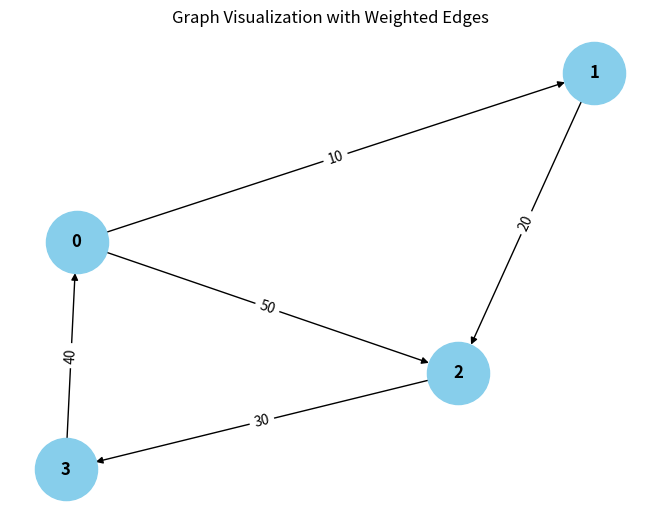

Write Python code to recreate this figure.
from collections import defaultdict

# ---------------------------
# WeightedGraph Class
# ---------------------------
class WeightedGraph:
    def __init__(self, vertices):
        self.vertices = vertices
        self.adj_list = {i: [] for i in range(vertices)}  # Adjacency list for the graph
        self.edges = []  # List to store the edges (u, v, weight)

    def add_edge(self, u, v, weight):
        """Add a single edge to the graph."""
        if (u, v, weight) not in self.edges:
            self.edges.append((u, v, weight))
            self.adj_list[u].append((v, weight))

    def add_multiple_edges(self, edges):
        """Add multiple edges at once."""
        for u, v, weight in edges:
            self.add_edge(u, v, weight)

    def get_edges(self):
        """Return all edges in the graph."""
        return self.edges

    def print_edges(self):
        """Print the edges of the graph."""
        print("Edges in the graph:")
        for u, v, weight in self.edges:
            print(f"{u} -> {v} (Weight: {weight})")

    def print_adj_list(self):
        """Print the adjacency list of the graph."""
        print("Adjacency List of the graph:")
        for u in self.adj_list:
            print(f"{u} -> {self.adj_list[u]}")

    def is_cyclic_directed(self):
        """Detect if there is a cycle in a directed graph using DFS."""
        visited = [False] * self.vertices
        rec_stack = [False] * self.vertices

        def dfs(v):
            visited[v] = True
            rec_stack[v] = True
            for neighbor, _ in self.adj_list[v]:
                if not visited[neighbor] and dfs(neighbor):
                    return True
                elif rec_stack[neighbor]:
                    return True
            rec_stack[v] = False
            return False

        for node in range(self.vertices):
            if not visited[node]:
                if dfs(node):
                    return True
        return False

    def is_cyclic_undirected(self):
        """Detect if there is a cycle in an undirected graph using DFS."""
        visited = [False] * self.vertices

        def dfs(v, parent):
            visited[v] = True
            for neighbor, _ in self.adj_list[v]:
                if not visited[neighbor]:
                    if dfs(neighbor, v):
                        return True
                elif parent != neighbor:
                    return True
            return False

        for node in range(self.vertices):
            if not visited[node]:
                if dfs(node, -1):
                    return True
        return False

    def is_negative_cycle(self):
        """Detect if there is a negative cycle using Bellman-Ford."""
        dist = [float("inf")] * self.vertices
        dist[0] = 0  # Start from node 0

        for _ in range(self.vertices - 1):
            for u, v, weight in self.edges:
                if dist[u] != float("inf") and dist[u] + weight < dist[v]:
                    dist[v] = dist[u] + weight

        for u, v, weight in self.edges:
            if dist[u] != float("inf") and dist[u] + weight < dist[v]:
                return True  # Negative cycle detected
        return False

    def reset_graph(self):
        """Reset the graph to its empty state."""
        self.edges = []  # Clear all edges
        self.adj_list = {i: [] for i in range(self.vertices)}  # Reset adjacency list for each vertex

    def union(self, parent, u, v):
        """Union-find helper function."""
        root_u = self.find_parent(parent, u)
        root_v = self.find_parent(parent, v)
        if root_u != root_v:
            parent[root_u] = root_v

    def find_parent(self, parent, v):
        """Find the root of the node using path compression."""
        if parent[v] == -1:
            return v
        parent[v] = self.find_parent(parent, parent[v])
        return parent[v]

    def is_cyclic_undirected_union_find(self):
        """Detect cycles in an undirected graph using Union-Find."""
        parent = [-1] * self.vertices

        for u, v, _ in self.edges:
            x = self.find_parent(parent, u)
            y = self.find_parent(parent, v)

            if x == y:
                return True
            self.union(parent, x, y)
        return False

    # ---------------------------
    # Helper functions for testing
    # ---------------------------

    def reset_graph_helper(self):
        """Reset the graph to an empty state for testing."""
        self.edges = []
        self.adj_list = defaultdict(list)

    def get_edges_helper(self):
        """Return all edges for testing."""
        return self.edges

    def add_multiple_edges_helper(self, edges):
        """Add multiple edges for testing."""
        for edge in edges:
            self.add_edge(*edge)

# ---------------------------
# Helper Class for Cycle Test Results
# ---------------------------
class CycleDetectionResults:
    def __init__(self):
        self.directed_cycle_detected = False
        self.undirected_cycle_detected = False
        self.negative_cycle_detected = False

# ---------------------------
# Additional Functionalities
# ---------------------------

class GraphRenderer:
    def __init__(self, graph):
        """Initialize the renderer for visualizing the graph."""
        self.graph = graph

    def render_edges(self):
        """Render the edges of the graph."""
        print("\nRendering edges of the graph:")
        for u, v, weight in self.graph.get_edges():
            print(f"{u} -> {v} (Weight: {weight})")

    def render_adj_list(self):
        """Render the adjacency list of the graph."""
        print("\nRendering adjacency list:")
        self.graph.print_adj_list()

    def render_summary(self):
        """Render a summary of the graph."""
        print("\nGraph summary:")
        print(f"Total vertices: {self.graph.vertices}")
        print(f"Total edges: {len(self.graph.get_edges())}")
        print(f"Is cyclic (directed): {self.graph.is_cyclic_directed()}")
        print(f"Is cyclic (undirected): {self.graph.is_cyclic_undirected()}")
        print(f"Has negative cycle: {self.graph.is_negative_cycle()}")

import matplotlib.pyplot as plt
import networkx as nx

class WeightedGraphVisualization:
    def __init__(self, graph):
        """Initialize the visualization of weighted graph."""
        self.graph = graph

    def visualize(self):
        """Visualize the graph with weighted edges using networkx and matplotlib."""
        G = nx.DiGraph()  # Using DiGraph for directed graph visualization

        # Add edges to the networkx graph
        for u, v, weight in self.graph.get_edges():
            G.add_edge(u, v, weight=weight)

        # Draw the graph
        pos = nx.spring_layout(G)  # Layout for node positioning
        edge_labels = nx.get_edge_attributes(G, 'weight')

        # Draw nodes, edges, and labels
        nx.draw(G, pos, with_labels=True, node_color='skyblue', node_size=2000, font_size=12, font_weight='bold')
        nx.draw_networkx_edge_labels(G, pos, edge_labels=edge_labels)

        # Display the plot
        plt.title("Graph Visualization with Weighted Edges")
        plt.show()


# ---------------------------
# Main Program
# ---------------------------

class WeightedGraphHandler:
    def __init__(self, vertices):
        """Initialize the graph handler."""
        self.graph = WeightedGraph(vertices)
        self.renderer = GraphRenderer(self.graph)
        self.visualizer = WeightedGraphVisualization(self.graph)

    def add_edges(self, edges):
        pass
        for edge in edges:
            self.graph.add_edge(*edge)

    def render_graph(self):
        """Render the graph using the renderer."""
        self.renderer.render_edges()
        self.renderer.render_adj_list()

    def visualize_graph(self):
        """Visualize the graph using the visualizer."""
        self.visualizer.visualize()

    def cycle_detection_summary(self):
        """Print the cycle detection summary."""
        print("\nCycle detection summary:")
        print(f"Directed cycle detected: {self.graph.is_cyclic_directed()}")
        print(f"Undirected cycle detected: {self.graph.is_cyclic_undirected()}")
        print(f"Negative cycle detected: {self.graph.is_negative_cycle()}")

# ---------------------------
# Extended Graph Operations
# ---------------------------

class GraphCycleAnalysis:
    def __init__(self, graph):
        """Initialize cycle analysis on the graph."""
        self.graph = graph
        self.results = CycleDetectionResults()

    def analyze_cycles(self):
        """Analyze different types of cycles in the graph."""
        self.results.directed_cycle_detected = self.graph.is_cyclic_directed()
        self.results.undirected_cycle_detected = self.graph.is_cyclic_undirected()
        self.results.negative_cycle_detected = self.graph.is_negative_cycle()

    def print_analysis(self):
        """Print the analysis results."""
        print(f"Directed cycle detected: {self.results.directed_cycle_detected}")
        print(f"Undirected cycle detected: {self.results.undirected_cycle_detected}")
        print(f"Negative cycle detected: {self.results.negative_cycle_detected}")

# ---------------------------
# Main Function
# ---------------------------

if __name__ == "__main__":
    # Create a graph with 4 vertices (0, 1, 2, 3)
    graph_handler = WeightedGraphHandler(4)

    # Add some sample edges (u, v, weight)
    edges = [
        (0, 1, 10),  # Edge from 0 to 1 with weight 10
        (1, 2, 20),  # Edge from 1 to 2 with weight 20
        (2, 3, 30),  # Edge from 2 to 3 with weight 30
        (3, 0, 40),  # Edge from 3 to 0 with weight 40 (creates a directed cycle: 0 -> 1 -> 2 -> 3 -> 0)
        (0, 2, 50)  # Edge from 0 to 2 with weight 50
    ]

    # Add edges to the graph
    graph_handler.add_edges(edges)

    # Render the graph's edges and adjacency list
    graph_handler.render_graph()

    # Visualize the graph
    graph_handler.visualize_graph()

    # Detect and print the cycle results
    graph_handler.cycle_detection_summary()

    # Analyze cycles in detail
    cycle_analysis = GraphCycleAnalysis(graph_handler.graph)
    cycle_analysis.analyze_cycles()
    cycle_analysis.print_analysis()
